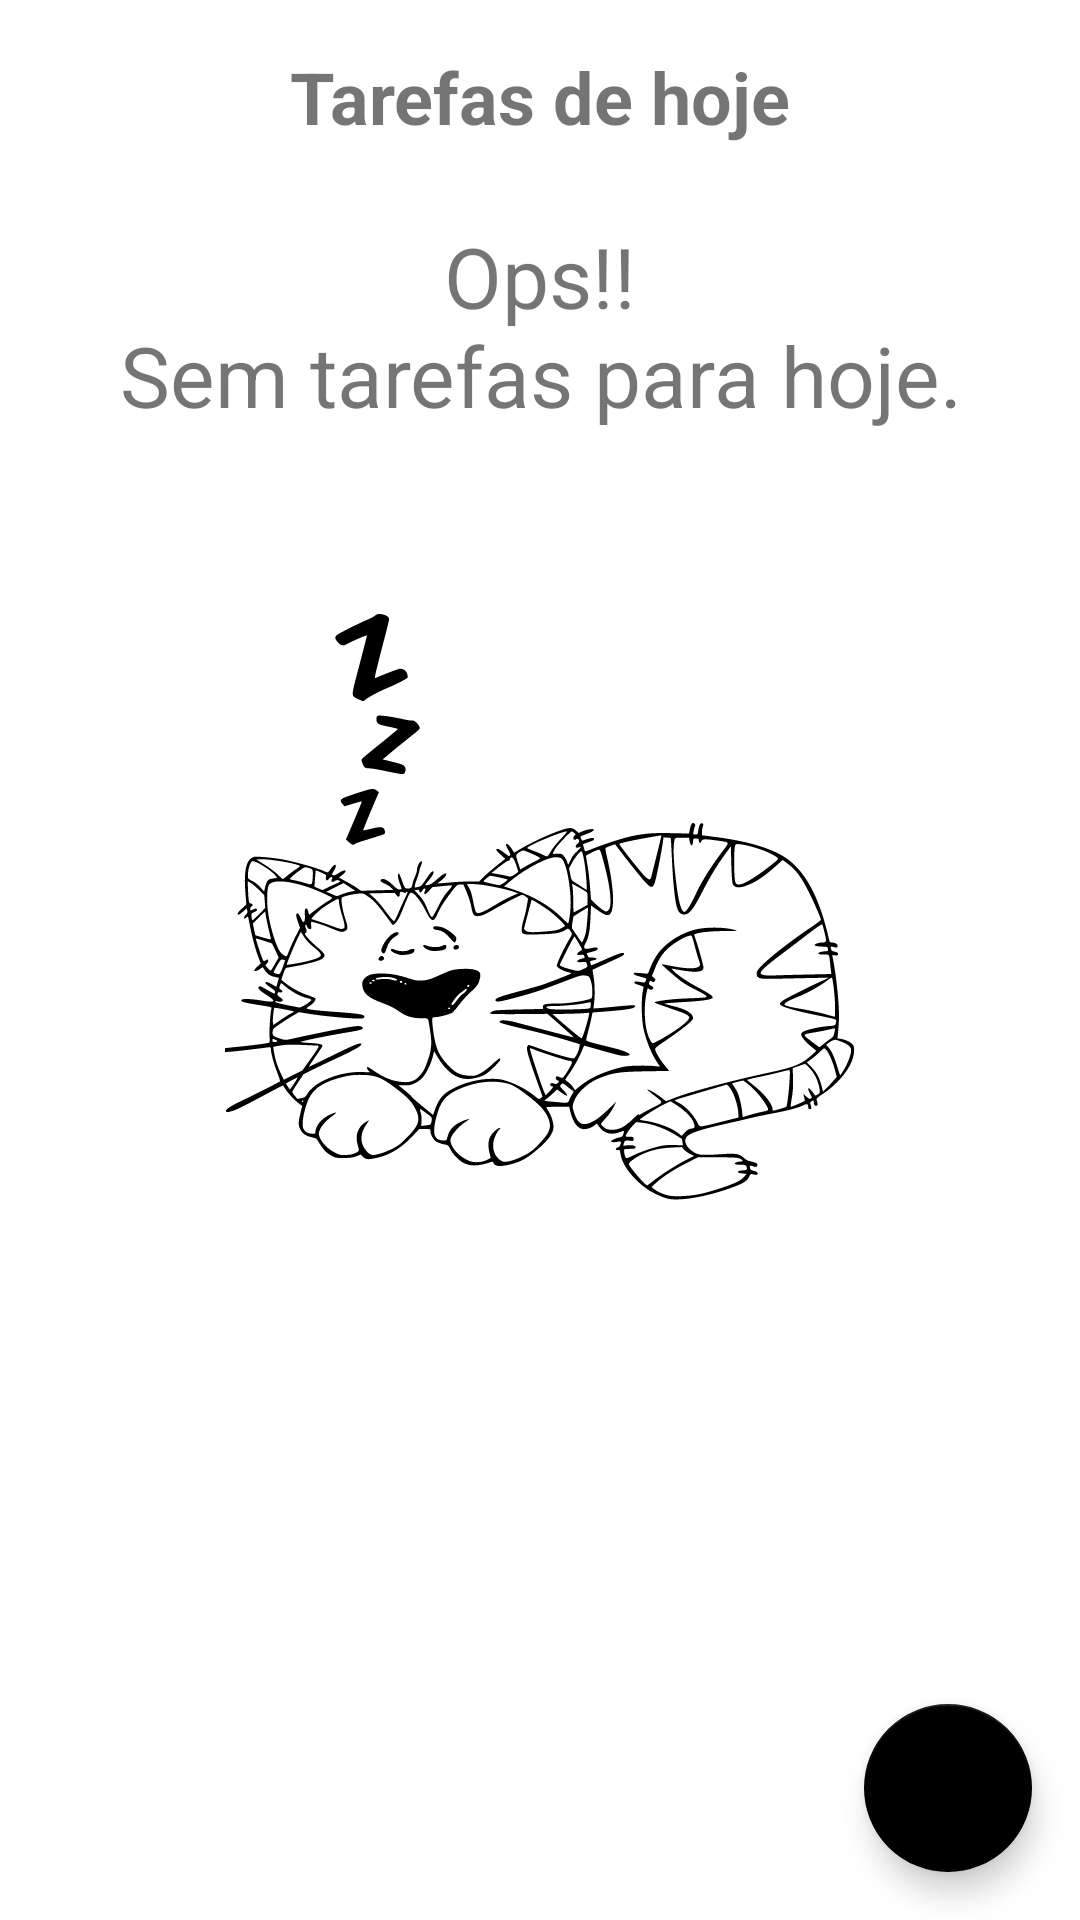

Reconstruct the res/layout file that produces this screen, plus the resources it refers to.
<!-- AndroidManifest.xml: application theme Theme.ToDosList -->
<!-- res/layout/activity_main.xml -->
<?xml version="1.0" encoding="utf-8"?>
<androidx.constraintlayout.widget.ConstraintLayout xmlns:android="http://schemas.android.com/apk/res/android"
    xmlns:app="http://schemas.android.com/apk/res-auto"
    xmlns:tools="http://schemas.android.com/tools"
    android:layout_width="match_parent"
    android:layout_height="match_parent"
    tools:context=".ui.MainActivity">

    <androidx.constraintlayout.widget.Guideline
        android:id="@+id/guideline_start"
        android:layout_width="wrap_content"
        android:layout_height="wrap_content"
        android:orientation="vertical"
        app:layout_constraintGuide_begin="12dp" />

    <androidx.constraintlayout.widget.Guideline
        android:id="@+id/guideline_end"
        android:layout_width="wrap_content"
        android:layout_height="wrap_content"
        android:orientation="vertical"
        app:layout_constraintGuide_end="12dp" />

    <TextView
        android:id="@+id/tv_title"
        android:layout_width="wrap_content"
        android:layout_height="wrap_content"
        android:layout_margin="16dp"
        android:text="@string/title"
        android:textSize="24sp"
        android:textStyle="bold"
        app:layout_constraintStart_toStartOf="@id/guideline_start"
        app:layout_constraintEnd_toStartOf="@id/guideline_end"
        app:layout_constraintTop_toTopOf="parent" />

    <include
        android:id="@+id/empty_state_include"
        layout="@layout/empty_state_view"
        android:layout_width="0dp"
        android:layout_height="0dp"
        app:layout_constraintBottom_toTopOf="@+id/btn_add_home"
        app:layout_constraintEnd_toStartOf="@+id/guideline_end"
        app:layout_constraintStart_toStartOf="@+id/guideline_start"
        app:layout_constraintTop_toBottomOf="@+id/tv_title" />

    <androidx.recyclerview.widget.RecyclerView
        android:id="@+id/rv_tasks"
        android:layout_width="match_parent"
        android:layout_height="0dp"
        android:layout_marginTop="16dp"
        app:layoutManager="androidx.recyclerview.widget.LinearLayoutManager"
        app:layout_constraintTop_toBottomOf="@id/tv_title"
        app:layout_constraintStart_toEndOf="@id/guideline_start"
        app:layout_constraintEnd_toStartOf="@id/guideline_end"
        app:layout_constraintBottom_toTopOf="@+id/btn_add_home"
        tools:itemCount="8"
        tools:listitem="@layout/item_list"
        tools:visibility="gone"
        />


    <com.google.android.material.floatingactionbutton.FloatingActionButton
        android:id="@+id/btn_add_home"
        android:layout_width="wrap_content"
        android:layout_height="wrap_content"
        android:layout_margin="16dp"
        android:contentDescription="@string/add_todo"
        app:layout_constraintBottom_toBottomOf="parent"
        app:layout_constraintEnd_toEndOf="parent"
        app:srcCompat="@drawable/ic_add" />
</androidx.constraintlayout.widget.ConstraintLayout>
<!-- res/layout/empty_state_view.xml (included above) -->
<?xml version="1.0" encoding="utf-8"?>
<androidx.constraintlayout.widget.ConstraintLayout xmlns:android="http://schemas.android.com/apk/res/android"
    android:layout_width="match_parent"
    android:layout_height="match_parent"
    android:layout_margin="16dp"
    android:id="@+id/empty_state"
    xmlns:app="http://schemas.android.com/apk/res-auto">

    <TextView
        android:id="@+id/tv_message"
        app:layout_constraintStart_toStartOf="parent"
        android:text="@string/semtarefas"
        android:layout_width="0dp"
        android:layout_height="wrap_content"
        app:layout_constraintBottom_toTopOf="@id/ic_cat"
        app:layout_constraintEnd_toEndOf="parent"
        android:textSize="28sp"
        android:gravity="center"
        android:layout_marginBottom="16dp"
        />

    <androidx.appcompat.widget.AppCompatImageView
        android:id="@+id/ic_cat"
        android:layout_width="wrap_content"
        android:layout_height="wrap_content"
        app:layout_constraintStart_toStartOf="parent"
        app:layout_constraintEnd_toEndOf="parent"
        app:srcCompat="@drawable/ic_cat"
        app:layout_constraintTop_toTopOf="parent"
        app:layout_constraintBottom_toBottomOf="parent"
        android:contentDescription="@string/cat_nat_image" />

</androidx.constraintlayout.widget.ConstraintLayout>
<!-- res/layout/item_list.xml (included above) -->
<?xml version="1.0" encoding="utf-8"?>
<androidx.constraintlayout.widget.ConstraintLayout xmlns:android="http://schemas.android.com/apk/res/android"
    xmlns:app="http://schemas.android.com/apk/res-auto"
    xmlns:tools="http://schemas.android.com/tools"
    android:layout_width="match_parent"
    android:layout_height="wrap_content"
    android:layout_margin="16dp">


    <TextView
        android:id="@+id/tv_title"
        android:layout_width="wrap_content"
        android:layout_height="wrap_content"
        android:layout_marginBottom="16dp"
        tools:text="Passear com o cachorro"
        android:textSize="18sp"
        android:textStyle="bold"
        app:layout_constraintStart_toStartOf="parent"
        app:layout_constraintTop_toTopOf="parent"
       />

    <TextView
        android:id="@+id/tv_date_hora"
        android:layout_width="wrap_content"
        android:layout_height="wrap_content"
        tools:text="18:35"
        android:textSize="18sp"
        app:layout_constraintStart_toStartOf="@id/tv_title"
        app:layout_constraintTop_toBottomOf="@id/tv_title"/>

<ImageView
    android:layout_width="34dp"
    android:layout_height="34dp"
    app:srcCompat="@drawable/ic_more_vert"
    app:layout_constraintEnd_toEndOf="parent"
    app:layout_constraintTop_toTopOf="parent"
    app:layout_constraintBottom_toBottomOf="parent"
    android:contentDescription="options"
    android:id="@+id/btn_more"/>

</androidx.constraintlayout.widget.ConstraintLayout>
<!-- resources referenced by this layout -->
<resources>
  <!-- drawable ic_cat: vector/xml drawable (drawable, 44056 chars, omitted) -->
  <string name="add_todo">add_todo</string>
  <string name="cat_nat_image">cat nat image</string>
  <string name="semtarefas">Ops!!\nSem tarefas para hoje.</string>
  <string name="title">Tarefas de hoje</string>
  <style name="Theme.ToDosList" parent="Theme.MaterialComponents.DayNight.DarkActionBar">
          <item name="colorPrimary">@color/black</item>
          <item name="colorPrimaryDark">@color/white</item>
  
          <item name="colorSecondary">@color/black</item>
          <item name="colorOnSecondary">@color/white</item>
      </style>
  <!-- not gathered from this repository: default colours our renderer supplied (Android Studio template values) -->
  <color name="black">#FF000000</color>
  <color name="white">#FFFFFFFF</color>
</resources>
